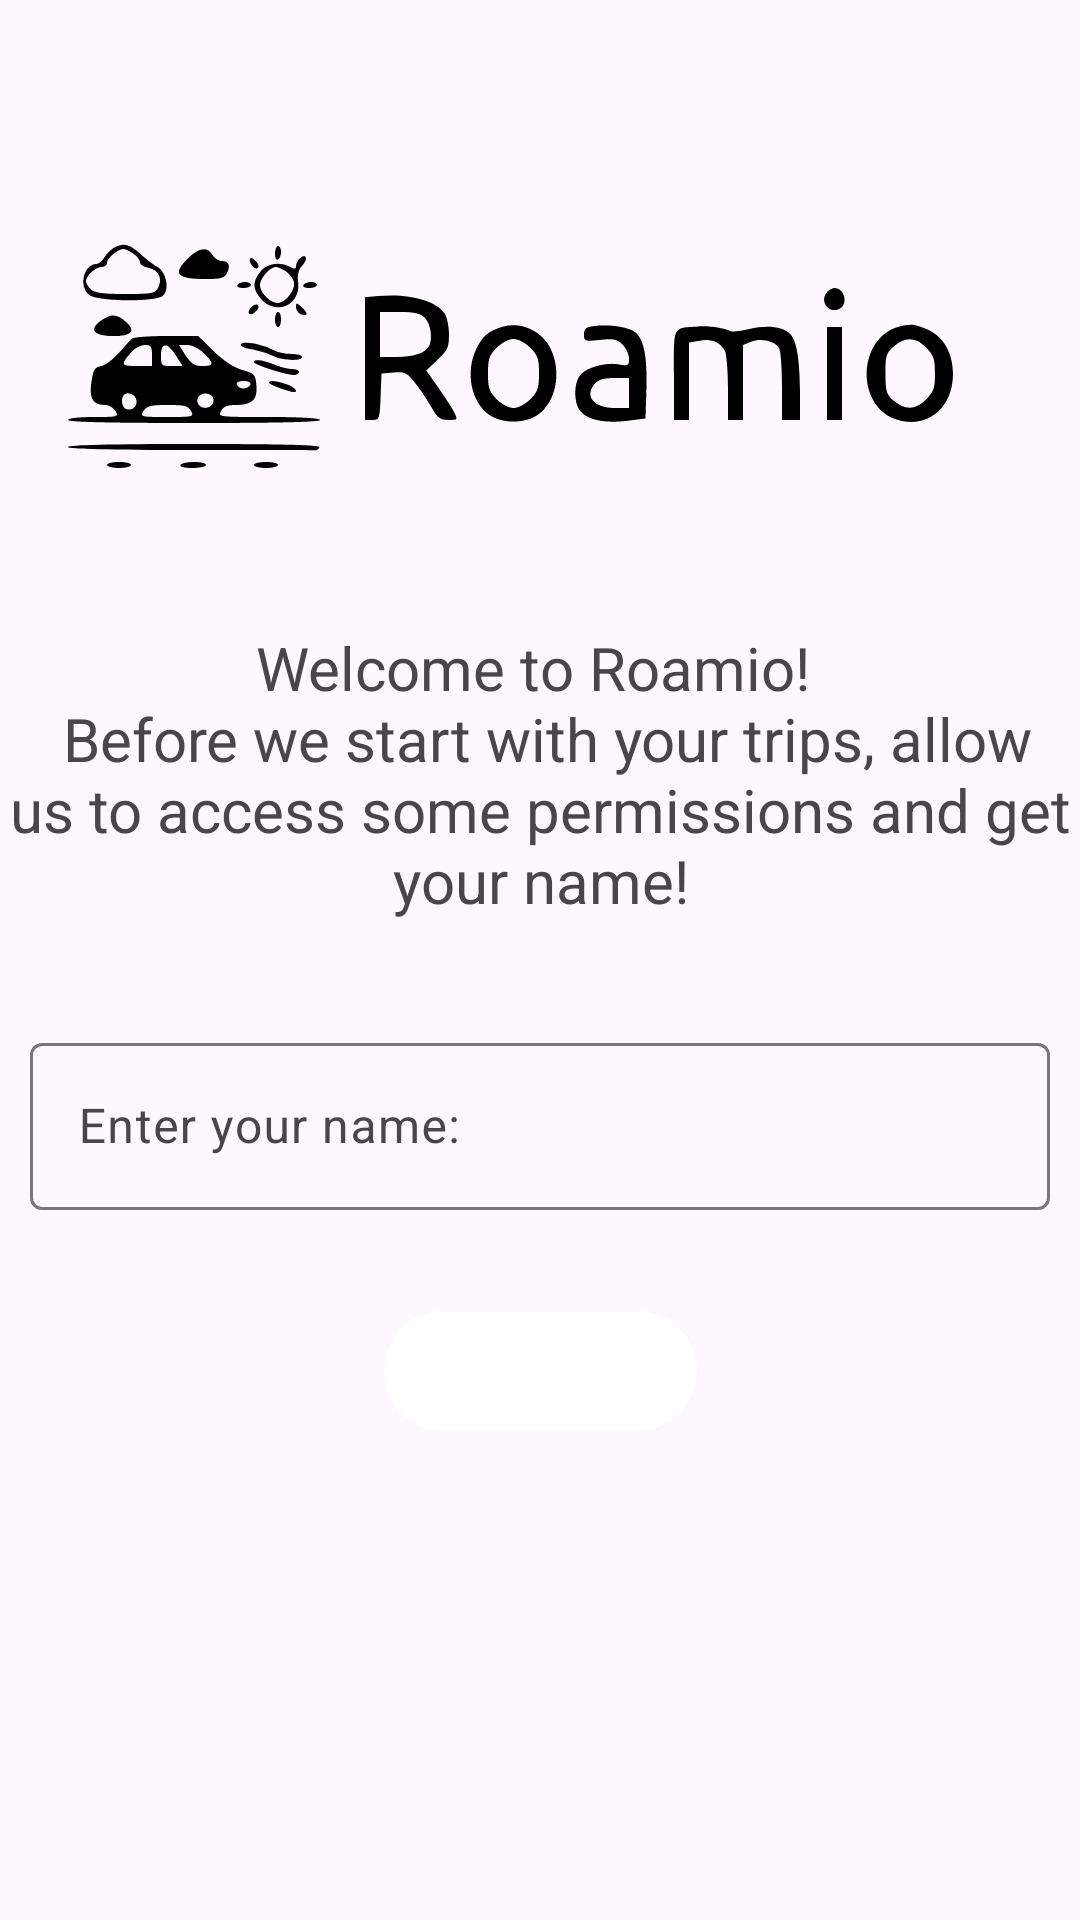

This screen was rendered from an Android layout file. Write that file and the resources it references.
<!-- AndroidManifest.xml: activity theme Theme.Roamio -->
<!-- res/layout/activity_welcome.xml -->
<?xml version="1.0" encoding="utf-8"?>
<androidx.constraintlayout.widget.ConstraintLayout xmlns:android="http://schemas.android.com/apk/res/android"
    xmlns:app="http://schemas.android.com/apk/res-auto"
    xmlns:tools="http://schemas.android.com/tools"
    android:id="@+id/main"
    android:layout_width="match_parent"
    android:layout_height="match_parent"
    tools:context=".WelcomeActivity"
    android:layout_margin="10dp">

    <ImageView
        android:id="@+id/roamioBannerImageView"
        android:layout_width="wrap_content"
        android:layout_height="wrap_content"
        android:src="@drawable/roamio_banner"
        app:layout_constraintBottom_toBottomOf="parent"
        app:layout_constraintEnd_toEndOf="parent"
        app:layout_constraintStart_toStartOf="parent"
        app:layout_constraintTop_toTopOf="parent"
        app:layout_constraintVertical_bias="0.129" />

    <TextView
        android:id="@+id/welcomeTextView"
        android:layout_width="wrap_content"
        android:layout_height="wrap_content"
        android:text="@string/roamio_welcome_text"
        android:textAlignment="center"
        android:textSize="20sp"
        app:layout_constraintBottom_toBottomOf="parent"
        app:layout_constraintEnd_toEndOf="parent"
        app:layout_constraintHorizontal_bias="0.0"
        app:layout_constraintStart_toStartOf="parent"
        app:layout_constraintTop_toBottomOf="@+id/roamioBannerImageView"
        app:layout_constraintVertical_bias="0.112" />

    <com.google.android.material.textfield.TextInputLayout
        android:id="@+id/textInputLayout"
        android:layout_width="match_parent"
        android:layout_height="wrap_content"

        android:layout_margin="10sp"

        android:hint="@string/enter_your__name_text"
        app:layout_constraintBottom_toBottomOf="parent"
        app:layout_constraintEnd_toEndOf="parent"
        app:layout_constraintStart_toStartOf="parent"
        app:layout_constraintTop_toBottomOf="@+id/welcomeTextView"
        app:layout_constraintVertical_bias="0.101">

        <com.google.android.material.textfield.TextInputEditText
            android:id="@+id/welcomeUserTextEdit"
            android:layout_width="match_parent"
            android:layout_height="wrap_content" />

    </com.google.android.material.textfield.TextInputLayout>

    <com.google.android.material.button.MaterialButton
        android:id="@+id/continueButton"
        android:layout_width="wrap_content"
        android:layout_height="wrap_content"
        android:layout_margin="10sp"
        android:text="@string/continue_button_text"
        app:layout_constraintBottom_toBottomOf="parent"
        app:layout_constraintEnd_toEndOf="parent"
        app:layout_constraintStart_toStartOf="parent"
        app:layout_constraintTop_toBottomOf="@+id/textInputLayout"
        app:layout_constraintVertical_bias="0.117" />


</androidx.constraintlayout.widget.ConstraintLayout>
<!-- resources referenced by this layout -->
<resources>
  <!-- drawable roamio_banner: vector/xml drawable (drawable, 8427 chars, omitted) -->
  <string name="continue_button_text">Continue</string>
  <string name="enter_your__name_text">Enter your name:</string>
  <string name="roamio_welcome_text">Welcome to Roamio! \n Before we start with your trips, allow us to access some permissions and get your name!</string>
  <style name="Theme.Roamio" parent="Base.Theme.Roamio" />
  <style name="Base.Theme.Roamio" parent="Theme.Material3.Light.NoActionBar">
          
          <item name="colorPrimary">@color/color_primary</item>
          <item name="colorAccent">@color/color_accent</item>
          <item name="fontWeight">800</item>
          <item name="fontFamily">@font/outfit_semibold</item>
          <item name="android:forceDarkAllowed" tools:targetApi="29">false</item>
  
  
  
      </style>
  <color name="color_primary">#FFFFFFFF</color>
  <color name="color_accent">#1bcc23</color>
</resources>
